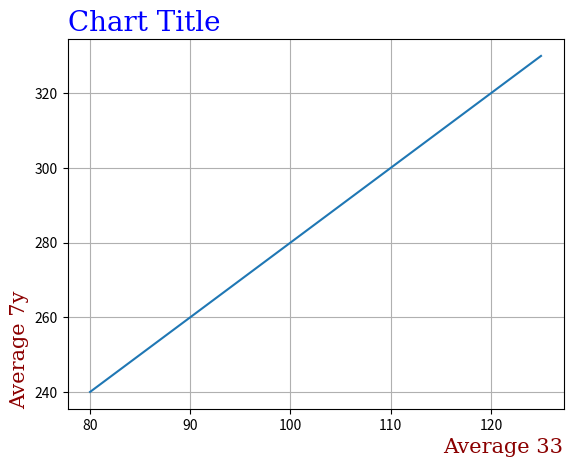

The matplotlib source for this figure:
import matplotlib.pyplot as plt
import numpy as np

xpoints = np.array([1, 2, 6, 8])
ypoints = np.array([3, 8, 1, 25])

x1 = np.array([0, 1, 2, 3])
y1 = np.array([3, 8, 1, 10])
x2 = np.array([0, 1, 2, 3])
y2 = np.array([6, 2, 7, 11])
x3 = np.array([4, 3, 4, 5])
y3 = np.array([7, 5, 9, 14])

x = np.array([80, 85, 90, 95, 100, 105, 110, 115, 120, 125])
y = np.array([240, 250, 260, 270, 280, 290, 300, 310, 320, 330])

font1 = {'family': 'serif', 'color': 'blue', 'size':20}
font2 = {'family': 'serif', 'color': 'darkred', 'size':15}

# plt.plot(ypoints, marker = 'o', ms = 20 , mec= 'r', mfc = 'k', linestyle = ':')
# plt.plot(xpoints)
#plt.plot(x1, y1, x2, y2, x3, y3)

plt.plot(x, y)

plt.title("Chart Title", fontdict=font1, loc='left')
plt.xlabel("Average 33", fontdict=font2, loc='right')
plt.ylabel("Average 7y", fontdict=font2, loc='bottom')
plt.grid()
plt.show()